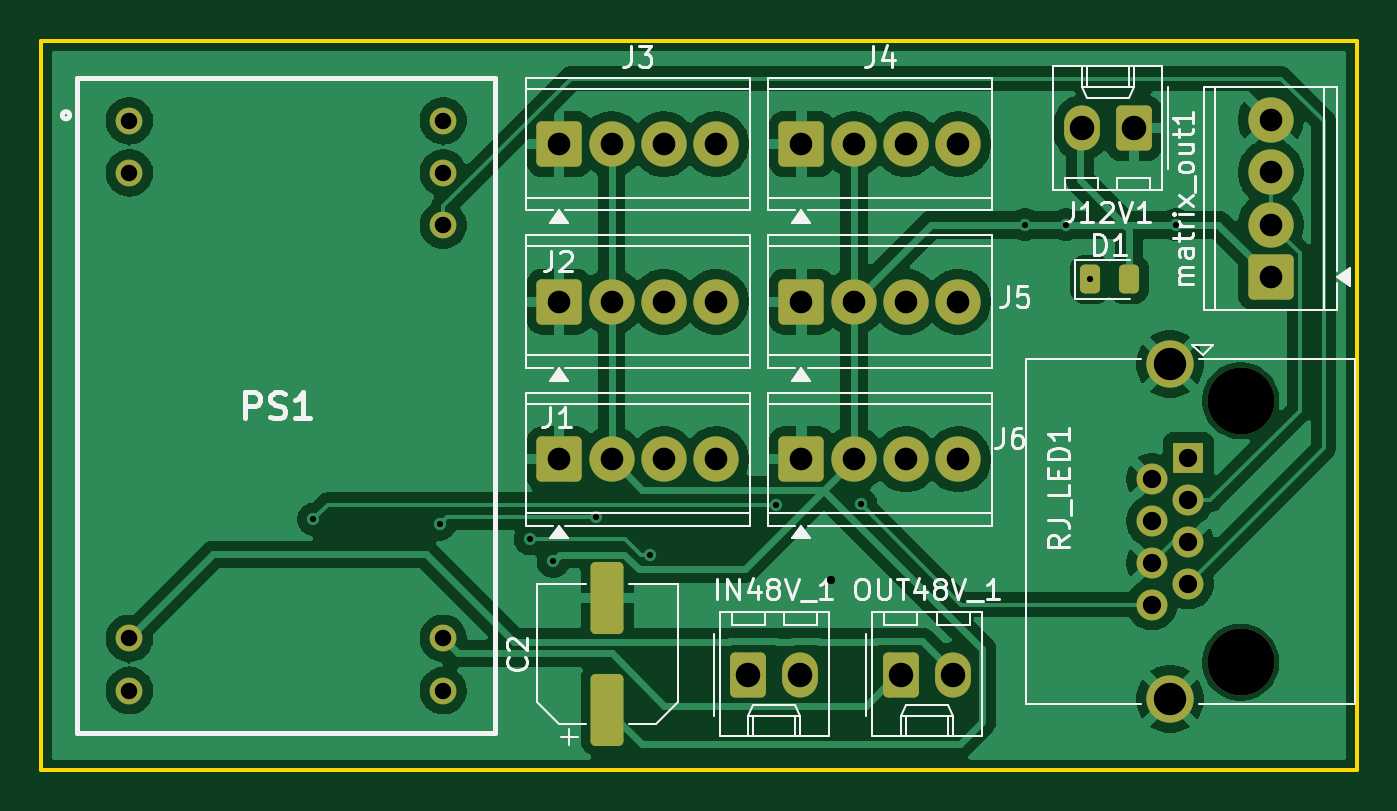
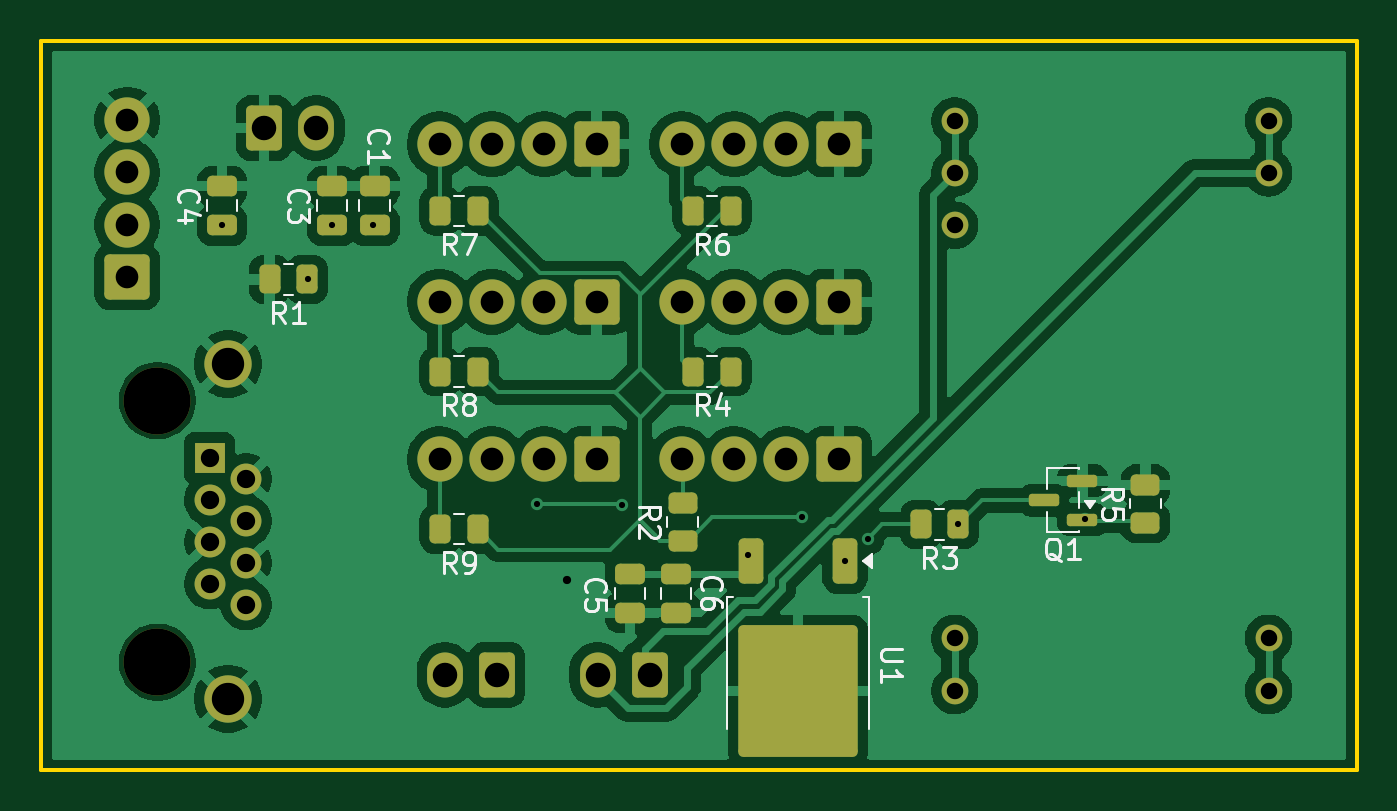
Circuit board: 11 layer files. Board 63.9 x 35.4 mm.
- bottom_copper: lamp-driver-B_Cu.gbr (111238 bytes)
- bottom_mask: lamp-driver-B_Mask.gbr (5236 bytes)
- paste: lamp-driver-B_Paste.gbr (3001 bytes)
- bottom_silk: lamp-driver-B_Silkscreen.gbr (22665 bytes)
- outline: lamp-driver-Edge_Cuts.gbr (606 bytes)
- top_copper: lamp-driver-F_Cu.gbr (89699 bytes)
- top_mask: lamp-driver-F_Mask.gbr (3658 bytes)
- paste: lamp-driver-F_Paste.gbr (1353 bytes)
- top_silk: lamp-driver-F_Silkscreen.gbr (30677 bytes)
- drill: lamp-driver-NPTH.drl (363 bytes)
- drill: lamp-driver-PTH.drl (1679 bytes)

=== bottom_copper: lamp-driver-B_Cu.gbr (111238 bytes, source omitted) ===
=== bottom_mask: lamp-driver-B_Mask.gbr ===
%TF.GenerationSoftware,KiCad,Pcbnew,9.0.6*%
%TF.CreationDate,2026-03-26T01:53:05+01:00*%
%TF.ProjectId,lamp-driver,6c616d70-2d64-4726-9976-65722e6b6963,rev?*%
%TF.SameCoordinates,Original*%
%TF.FileFunction,Soldermask,Bot*%
%TF.FilePolarity,Negative*%
%FSLAX46Y46*%
G04 Gerber Fmt 4.6, Leading zero omitted, Abs format (unit mm)*
G04 Created by KiCad (PCBNEW 9.0.6) date 2026-03-26 01:53:05*
%MOMM*%
%LPD*%
G01*
G04 APERTURE LIST*
G04 Aperture macros list*
%AMRoundRect*
0 Rectangle with rounded corners*
0 $1 Rounding radius*
0 $2 $3 $4 $5 $6 $7 $8 $9 X,Y pos of 4 corners*
0 Add a 4 corners polygon primitive as box body*
4,1,4,$2,$3,$4,$5,$6,$7,$8,$9,$2,$3,0*
0 Add four circle primitives for the rounded corners*
1,1,$1+$1,$2,$3*
1,1,$1+$1,$4,$5*
1,1,$1+$1,$6,$7*
1,1,$1+$1,$8,$9*
0 Add four rect primitives between the rounded corners*
20,1,$1+$1,$2,$3,$4,$5,0*
20,1,$1+$1,$4,$5,$6,$7,0*
20,1,$1+$1,$6,$7,$8,$9,0*
20,1,$1+$1,$8,$9,$2,$3,0*%
G04 Aperture macros list end*
%ADD10RoundRect,0.249999X-0.850001X-0.850001X0.850001X-0.850001X0.850001X0.850001X-0.850001X0.850001X0*%
%ADD11C,2.200000*%
%ADD12C,3.250000*%
%ADD13R,1.500000X1.500000*%
%ADD14C,1.500000*%
%ADD15C,2.300000*%
%ADD16RoundRect,0.250000X-0.620000X-0.845000X0.620000X-0.845000X0.620000X0.845000X-0.620000X0.845000X0*%
%ADD17O,1.740000X2.190000*%
%ADD18RoundRect,0.250000X0.620000X0.845000X-0.620000X0.845000X-0.620000X-0.845000X0.620000X-0.845000X0*%
%ADD19C,1.300000*%
%ADD20RoundRect,0.249999X0.850001X-0.850001X0.850001X0.850001X-0.850001X0.850001X-0.850001X-0.850001X0*%
%ADD21RoundRect,0.250000X-0.262500X-0.450000X0.262500X-0.450000X0.262500X0.450000X-0.262500X0.450000X0*%
%ADD22RoundRect,0.250000X0.450000X-0.262500X0.450000X0.262500X-0.450000X0.262500X-0.450000X-0.262500X0*%
%ADD23RoundRect,0.250000X-0.475000X0.250000X-0.475000X-0.250000X0.475000X-0.250000X0.475000X0.250000X0*%
%ADD24RoundRect,0.150000X-0.587500X-0.150000X0.587500X-0.150000X0.587500X0.150000X-0.587500X0.150000X0*%
%ADD25RoundRect,0.250000X0.475000X-0.250000X0.475000X0.250000X-0.475000X0.250000X-0.475000X-0.250000X0*%
%ADD26RoundRect,0.250000X-0.350000X0.850000X-0.350000X-0.850000X0.350000X-0.850000X0.350000X0.850000X0*%
%ADD27RoundRect,0.249997X-2.650003X2.950003X-2.650003X-2.950003X2.650003X-2.950003X2.650003X2.950003X0*%
G04 APERTURE END LIST*
D10*
%TO.C,J1*%
X117840000Y-59680000D03*
D11*
X120380000Y-59680000D03*
X122920000Y-59680000D03*
X125460000Y-59680000D03*
%TD*%
D10*
%TO.C,J6*%
X129600000Y-59680000D03*
D11*
X132140000Y-59680000D03*
X134680000Y-59680000D03*
X137220000Y-59680000D03*
%TD*%
D10*
%TO.C,J4*%
X129600000Y-44370000D03*
D11*
X132140000Y-44370000D03*
X134680000Y-44370000D03*
X137220000Y-44370000D03*
%TD*%
D10*
%TO.C,J3*%
X117840000Y-44370000D03*
D11*
X120380000Y-44370000D03*
X122920000Y-44370000D03*
X125460000Y-44370000D03*
%TD*%
D12*
%TO.C,RJ_LED1*%
X150930000Y-56830000D03*
X150930000Y-69530000D03*
D13*
X148390000Y-59620000D03*
D14*
X146610000Y-60636000D03*
X148390000Y-61652000D03*
X146610000Y-62668000D03*
X148390000Y-63684000D03*
X146610000Y-64700000D03*
X148390000Y-65716000D03*
X146610000Y-66732000D03*
D15*
X147500000Y-55050000D03*
X147500000Y-71310000D03*
%TD*%
D16*
%TO.C,OUT48V_1*%
X134430000Y-70140000D03*
D17*
X136970000Y-70140000D03*
%TD*%
D18*
%TO.C,J12V1*%
X145750000Y-43590000D03*
D17*
X143210000Y-43590000D03*
%TD*%
D19*
%TO.C,PS1*%
X96963435Y-43230000D03*
X96963435Y-45770000D03*
X96963435Y-68370000D03*
X96963435Y-70910000D03*
X112203435Y-70910000D03*
X112203435Y-68370000D03*
X112203435Y-48310000D03*
X112203435Y-45770000D03*
X112203435Y-43230000D03*
%TD*%
D10*
%TO.C,J5*%
X129600000Y-52025000D03*
D11*
X132140000Y-52025000D03*
X134680000Y-52025000D03*
X137220000Y-52025000D03*
%TD*%
D16*
%TO.C,IN48V_1*%
X127010000Y-70140000D03*
D17*
X129550000Y-70140000D03*
%TD*%
D20*
%TO.C,matrix_out1*%
X152390000Y-50820000D03*
D11*
X152390000Y-48280000D03*
X152390000Y-45740000D03*
X152390000Y-43200000D03*
%TD*%
D10*
%TO.C,J2*%
X117840000Y-52025000D03*
D11*
X120380000Y-52025000D03*
X122920000Y-52025000D03*
X125460000Y-52025000D03*
%TD*%
D21*
%TO.C,R4*%
X123077500Y-55420000D03*
X124902500Y-55420000D03*
%TD*%
D22*
%TO.C,R2*%
X125420000Y-63632500D03*
X125420000Y-61807500D03*
%TD*%
D23*
%TO.C,C6*%
X125750000Y-65230000D03*
X125750000Y-67130000D03*
%TD*%
D24*
%TO.C,Q1*%
X106002500Y-62620000D03*
X106002500Y-60720000D03*
X107877500Y-61670000D03*
%TD*%
D22*
%TO.C,R5*%
X102940000Y-62752500D03*
X102940000Y-60927500D03*
%TD*%
D21*
%TO.C,R6*%
X123077500Y-47610000D03*
X124902500Y-47610000D03*
%TD*%
%TO.C,R8*%
X135367500Y-55420000D03*
X137192500Y-55420000D03*
%TD*%
D25*
%TO.C,C1*%
X140380000Y-48320000D03*
X140380000Y-46420000D03*
%TD*%
D26*
%TO.C,U1*%
X117537500Y-64630000D03*
D27*
X119817500Y-70930000D03*
D26*
X122097500Y-64630000D03*
%TD*%
D21*
%TO.C,R7*%
X135367500Y-47610000D03*
X137192500Y-47610000D03*
%TD*%
%TO.C,R3*%
X112030000Y-62840000D03*
X113855000Y-62840000D03*
%TD*%
D25*
%TO.C,C4*%
X147780000Y-48320000D03*
X147780000Y-46420000D03*
%TD*%
D21*
%TO.C,R1*%
X143655000Y-50940000D03*
X145480000Y-50940000D03*
%TD*%
%TO.C,R9*%
X135367500Y-63080000D03*
X137192500Y-63080000D03*
%TD*%
D25*
%TO.C,C3*%
X142450000Y-48320000D03*
X142450000Y-46420000D03*
%TD*%
D23*
%TO.C,C5*%
X127980000Y-65230000D03*
X127980000Y-67130000D03*
%TD*%
M02*

=== paste: lamp-driver-B_Paste.gbr (3001 bytes, source withheld) ===
=== bottom_silk: lamp-driver-B_Silkscreen.gbr (22665 bytes, source omitted) ===
=== outline: lamp-driver-Edge_Cuts.gbr ===
%TF.GenerationSoftware,KiCad,Pcbnew,9.0.6*%
%TF.CreationDate,2026-03-26T01:53:05+01:00*%
%TF.ProjectId,lamp-driver,6c616d70-2d64-4726-9976-65722e6b6963,rev?*%
%TF.SameCoordinates,Original*%
%TF.FileFunction,Profile,NP*%
%FSLAX46Y46*%
G04 Gerber Fmt 4.6, Leading zero omitted, Abs format (unit mm)*
G04 Created by KiCad (PCBNEW 9.0.6) date 2026-03-26 01:53:05*
%MOMM*%
%LPD*%
G01*
G04 APERTURE LIST*
%TA.AperFunction,Profile*%
%ADD10C,0.200000*%
%TD*%
G04 APERTURE END LIST*
D10*
X92680000Y-39350000D02*
X156560000Y-39350000D01*
X156560000Y-74760000D01*
X92680000Y-74760000D01*
X92680000Y-39350000D01*
M02*

=== top_copper: lamp-driver-F_Cu.gbr (89699 bytes, source omitted) ===
=== top_mask: lamp-driver-F_Mask.gbr ===
%TF.GenerationSoftware,KiCad,Pcbnew,9.0.6*%
%TF.CreationDate,2026-03-26T01:53:05+01:00*%
%TF.ProjectId,lamp-driver,6c616d70-2d64-4726-9976-65722e6b6963,rev?*%
%TF.SameCoordinates,Original*%
%TF.FileFunction,Soldermask,Top*%
%TF.FilePolarity,Negative*%
%FSLAX46Y46*%
G04 Gerber Fmt 4.6, Leading zero omitted, Abs format (unit mm)*
G04 Created by KiCad (PCBNEW 9.0.6) date 2026-03-26 01:53:05*
%MOMM*%
%LPD*%
G01*
G04 APERTURE LIST*
G04 Aperture macros list*
%AMRoundRect*
0 Rectangle with rounded corners*
0 $1 Rounding radius*
0 $2 $3 $4 $5 $6 $7 $8 $9 X,Y pos of 4 corners*
0 Add a 4 corners polygon primitive as box body*
4,1,4,$2,$3,$4,$5,$6,$7,$8,$9,$2,$3,0*
0 Add four circle primitives for the rounded corners*
1,1,$1+$1,$2,$3*
1,1,$1+$1,$4,$5*
1,1,$1+$1,$6,$7*
1,1,$1+$1,$8,$9*
0 Add four rect primitives between the rounded corners*
20,1,$1+$1,$2,$3,$4,$5,0*
20,1,$1+$1,$4,$5,$6,$7,0*
20,1,$1+$1,$6,$7,$8,$9,0*
20,1,$1+$1,$8,$9,$2,$3,0*%
G04 Aperture macros list end*
%ADD10RoundRect,0.250000X0.550000X-1.500000X0.550000X1.500000X-0.550000X1.500000X-0.550000X-1.500000X0*%
%ADD11RoundRect,0.249999X-0.850001X-0.850001X0.850001X-0.850001X0.850001X0.850001X-0.850001X0.850001X0*%
%ADD12C,2.200000*%
%ADD13C,3.250000*%
%ADD14R,1.500000X1.500000*%
%ADD15C,1.500000*%
%ADD16C,2.300000*%
%ADD17RoundRect,0.243750X-0.243750X-0.456250X0.243750X-0.456250X0.243750X0.456250X-0.243750X0.456250X0*%
%ADD18RoundRect,0.250000X-0.620000X-0.845000X0.620000X-0.845000X0.620000X0.845000X-0.620000X0.845000X0*%
%ADD19O,1.740000X2.190000*%
%ADD20RoundRect,0.250000X0.620000X0.845000X-0.620000X0.845000X-0.620000X-0.845000X0.620000X-0.845000X0*%
%ADD21C,1.300000*%
%ADD22RoundRect,0.249999X0.850001X-0.850001X0.850001X0.850001X-0.850001X0.850001X-0.850001X-0.850001X0*%
G04 APERTURE END LIST*
D10*
%TO.C,C2*%
X120180000Y-71830000D03*
X120180000Y-66430000D03*
%TD*%
D11*
%TO.C,J1*%
X117840000Y-59680000D03*
D12*
X120380000Y-59680000D03*
X122920000Y-59680000D03*
X125460000Y-59680000D03*
%TD*%
D11*
%TO.C,J6*%
X129600000Y-59680000D03*
D12*
X132140000Y-59680000D03*
X134680000Y-59680000D03*
X137220000Y-59680000D03*
%TD*%
D11*
%TO.C,J4*%
X129600000Y-44370000D03*
D12*
X132140000Y-44370000D03*
X134680000Y-44370000D03*
X137220000Y-44370000D03*
%TD*%
D11*
%TO.C,J3*%
X117840000Y-44370000D03*
D12*
X120380000Y-44370000D03*
X122920000Y-44370000D03*
X125460000Y-44370000D03*
%TD*%
D13*
%TO.C,RJ_LED1*%
X150930000Y-56830000D03*
X150930000Y-69530000D03*
D14*
X148390000Y-59620000D03*
D15*
X146610000Y-60636000D03*
X148390000Y-61652000D03*
X146610000Y-62668000D03*
X148390000Y-63684000D03*
X146610000Y-64700000D03*
X148390000Y-65716000D03*
X146610000Y-66732000D03*
D16*
X147500000Y-55050000D03*
X147500000Y-71310000D03*
%TD*%
D17*
%TO.C,D1*%
X143625000Y-50940000D03*
X145500000Y-50940000D03*
%TD*%
D18*
%TO.C,OUT48V_1*%
X134430000Y-70140000D03*
D19*
X136970000Y-70140000D03*
%TD*%
D20*
%TO.C,J12V1*%
X145750000Y-43590000D03*
D19*
X143210000Y-43590000D03*
%TD*%
D21*
%TO.C,PS1*%
X96963435Y-43230000D03*
X96963435Y-45770000D03*
X96963435Y-68370000D03*
X96963435Y-70910000D03*
X112203435Y-70910000D03*
X112203435Y-68370000D03*
X112203435Y-48310000D03*
X112203435Y-45770000D03*
X112203435Y-43230000D03*
%TD*%
D11*
%TO.C,J5*%
X129600000Y-52025000D03*
D12*
X132140000Y-52025000D03*
X134680000Y-52025000D03*
X137220000Y-52025000D03*
%TD*%
D18*
%TO.C,IN48V_1*%
X127010000Y-70140000D03*
D19*
X129550000Y-70140000D03*
%TD*%
D22*
%TO.C,matrix_out1*%
X152390000Y-50820000D03*
D12*
X152390000Y-48280000D03*
X152390000Y-45740000D03*
X152390000Y-43200000D03*
%TD*%
D11*
%TO.C,J2*%
X117840000Y-52025000D03*
D12*
X120380000Y-52025000D03*
X122920000Y-52025000D03*
X125460000Y-52025000D03*
%TD*%
M02*

=== paste: lamp-driver-F_Paste.gbr (1353 bytes, source withheld) ===
=== top_silk: lamp-driver-F_Silkscreen.gbr (30677 bytes, source omitted) ===
=== drill: lamp-driver-NPTH.drl ===
M48
; DRILL file {KiCad 9.0.6} date 2026-03-26T01:55:35+0100
; FORMAT={-:-/ absolute / metric / decimal}
; #@! TF.CreationDate,2026-03-26T01:55:35+01:00
; #@! TF.GenerationSoftware,Kicad,Pcbnew,9.0.6
; #@! TF.FileFunction,NonPlated,1,2,NPTH
FMAT,2
METRIC
; #@! TA.AperFunction,NonPlated,NPTH,ComponentDrill
T1C3.250
%
G90
G05
T1
X150.93Y-56.83
X150.93Y-69.53
M30

=== drill: lamp-driver-PTH.drl ===
M48
; DRILL file {KiCad 9.0.6} date 2026-03-26T01:55:35+0100
; FORMAT={-:-/ absolute / metric / decimal}
; #@! TF.CreationDate,2026-03-26T01:55:35+01:00
; #@! TF.GenerationSoftware,Kicad,Pcbnew,9.0.6
; #@! TF.FileFunction,Plated,1,2,PTH
FMAT,2
METRIC
; #@! TA.AperFunction,Plated,PTH,ViaDrill
T1C0.300
; #@! TA.AperFunction,Plated,PTH,ViaDrill
T2C0.400
; #@! TA.AperFunction,Plated,PTH,ComponentDrill
T3C0.800
; #@! TA.AperFunction,Plated,PTH,ComponentDrill
T4C0.890
; #@! TA.AperFunction,Plated,PTH,ComponentDrill
T5C1.100
; #@! TA.AperFunction,Plated,PTH,ComponentDrill
T6C1.190
; #@! TA.AperFunction,Plated,PTH,ComponentDrill
T7C1.570
%
G90
G05
T1
X105.897Y-62.585
X112.03Y-62.84
X116.43Y-63.54
X117.537Y-64.63
X119.64Y-62.5
X122.24Y-64.335
X128.36Y-61.89
X132.48Y-61.86
X140.46Y-48.28
X142.46Y-48.28
X143.625Y-50.94
X147.78Y-48.28
T2
X131.04Y-65.56
T3
X96.963Y-43.23
X96.963Y-45.77
X96.963Y-68.37
X96.963Y-70.91
X112.203Y-43.23
X112.203Y-45.77
X112.203Y-48.31
X112.203Y-68.37
X112.203Y-70.91
T4
X146.61Y-60.636
X146.61Y-62.668
X146.61Y-64.7
X146.61Y-66.732
X148.39Y-59.62
X148.39Y-61.652
X148.39Y-63.684
X148.39Y-65.716
T5
X117.84Y-44.37
X117.84Y-52.025
X117.84Y-59.68
X120.38Y-44.37
X120.38Y-52.025
X120.38Y-59.68
X122.92Y-44.37
X122.92Y-52.025
X122.92Y-59.68
X125.46Y-44.37
X125.46Y-52.025
X125.46Y-59.68
X129.6Y-44.37
X129.6Y-52.025
X129.6Y-59.68
X132.14Y-44.37
X132.14Y-52.025
X132.14Y-59.68
X134.68Y-44.37
X134.68Y-52.025
X134.68Y-59.68
X137.22Y-44.37
X137.22Y-52.025
X137.22Y-59.68
X152.39Y-43.2
X152.39Y-45.74
X152.39Y-48.28
X152.39Y-50.82
T6
X127.01Y-70.14
X129.55Y-70.14
X134.43Y-70.14
X136.97Y-70.14
X143.21Y-43.59
X145.75Y-43.59
T7
X147.5Y-55.05
X147.5Y-71.31
M30
